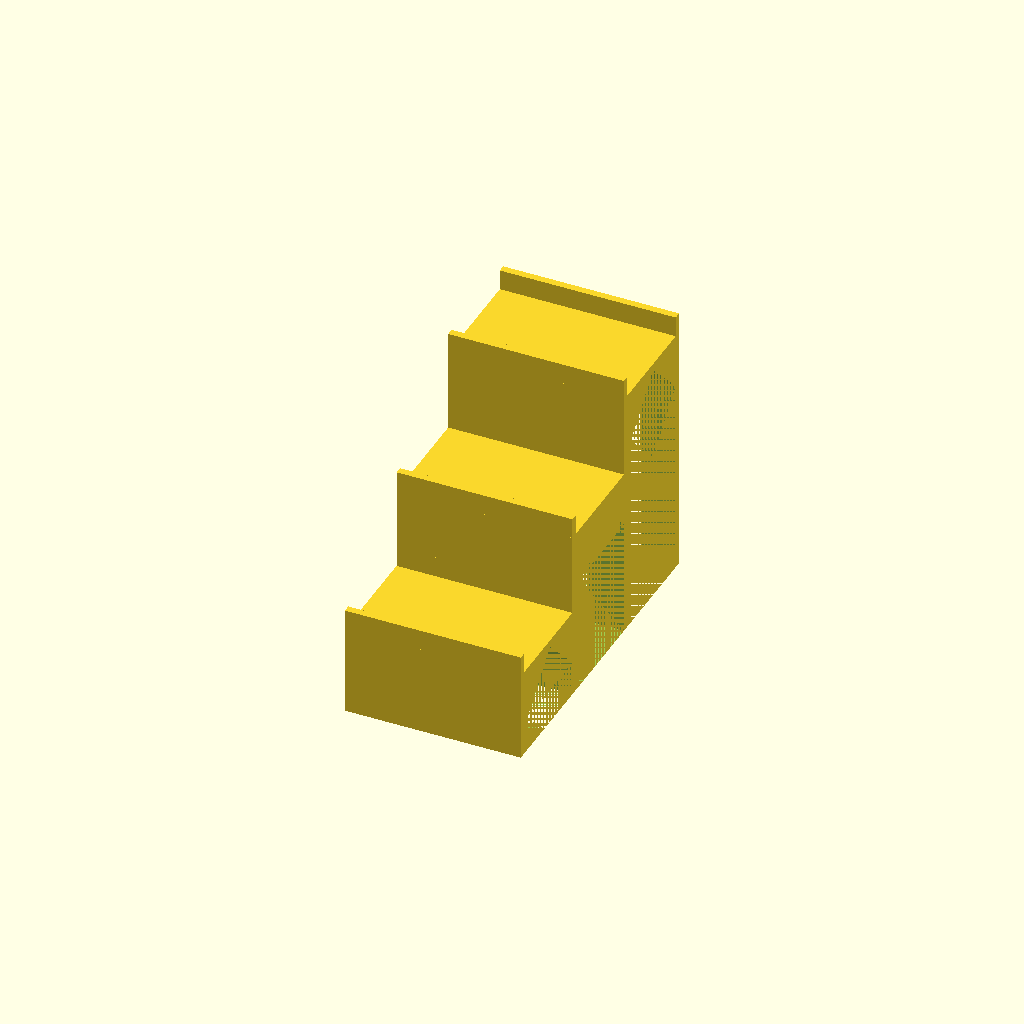
Cell 1 — every parameter at its default value.
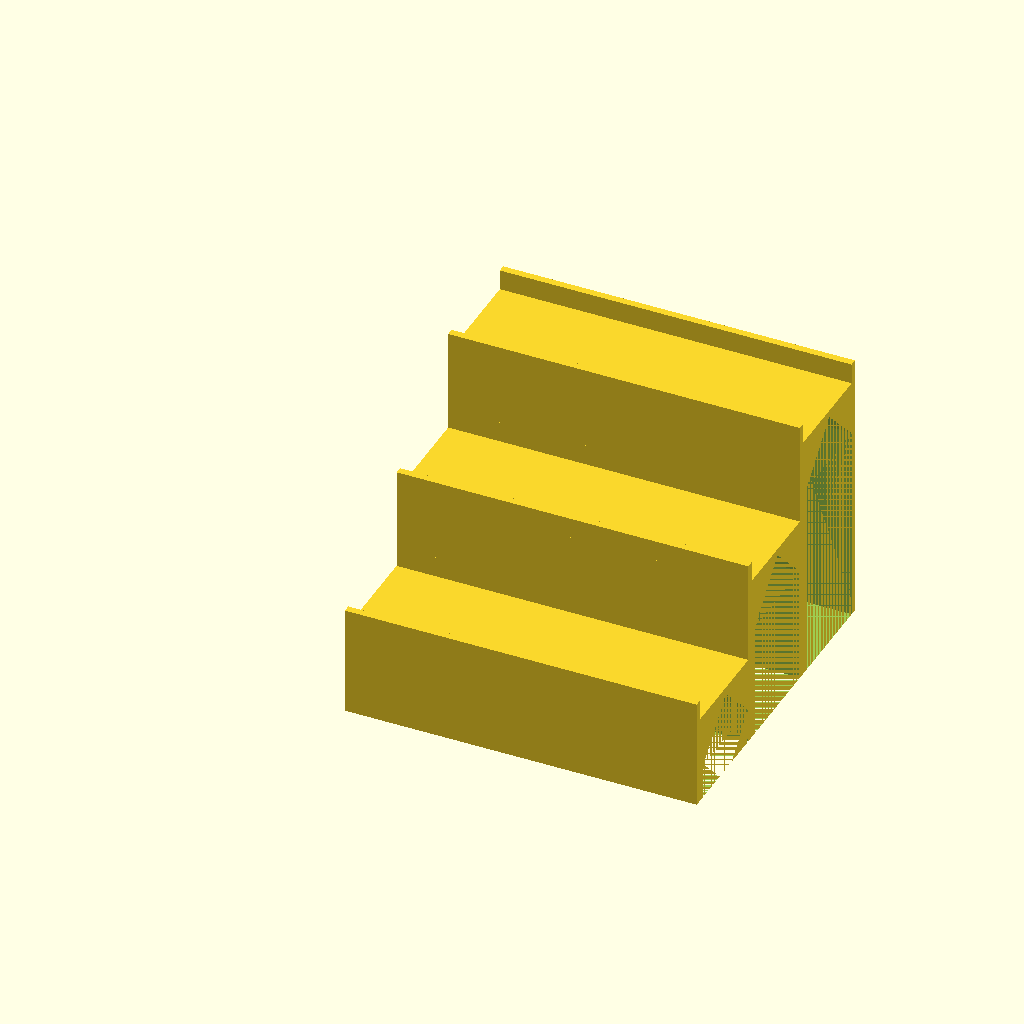
Cell 2 — W set to 170, the other parameters unchanged.
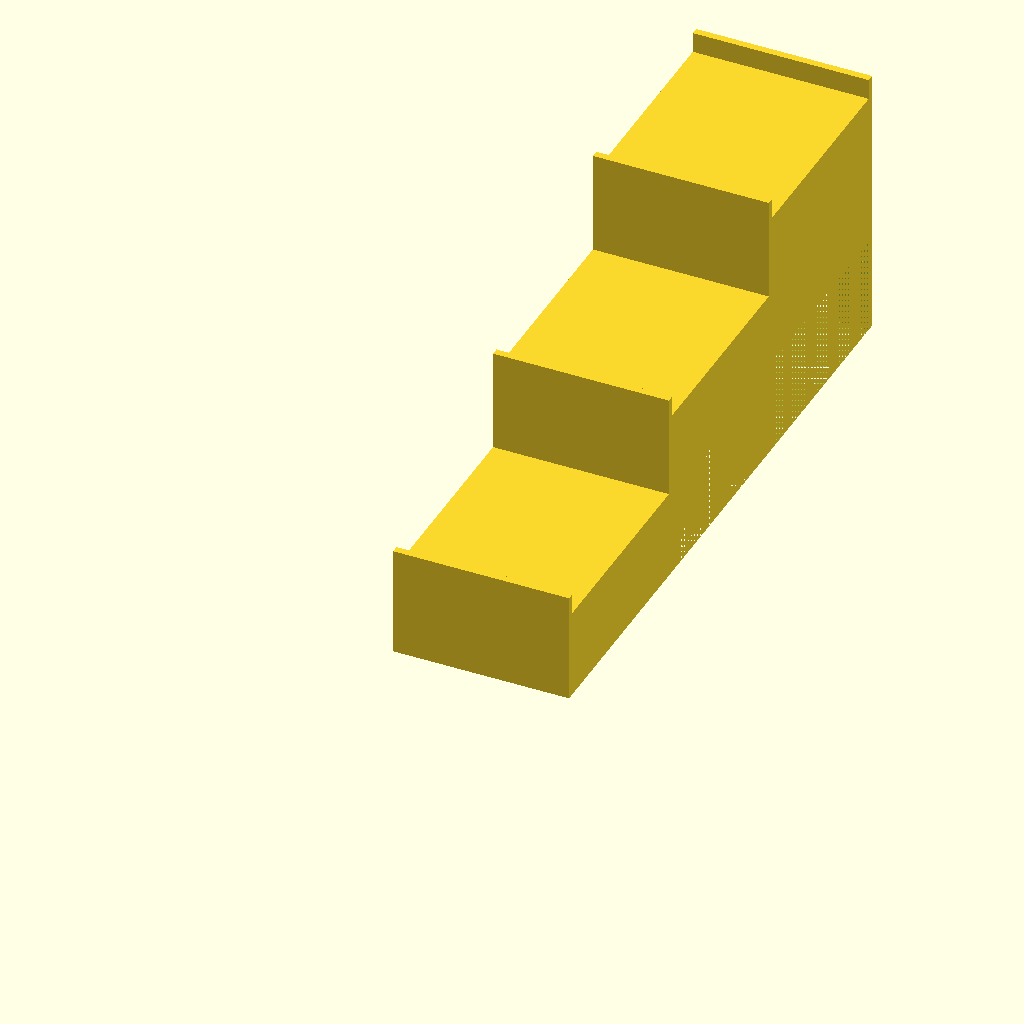
Cell 3 — step_depth set to 100, the other parameters unchanged.
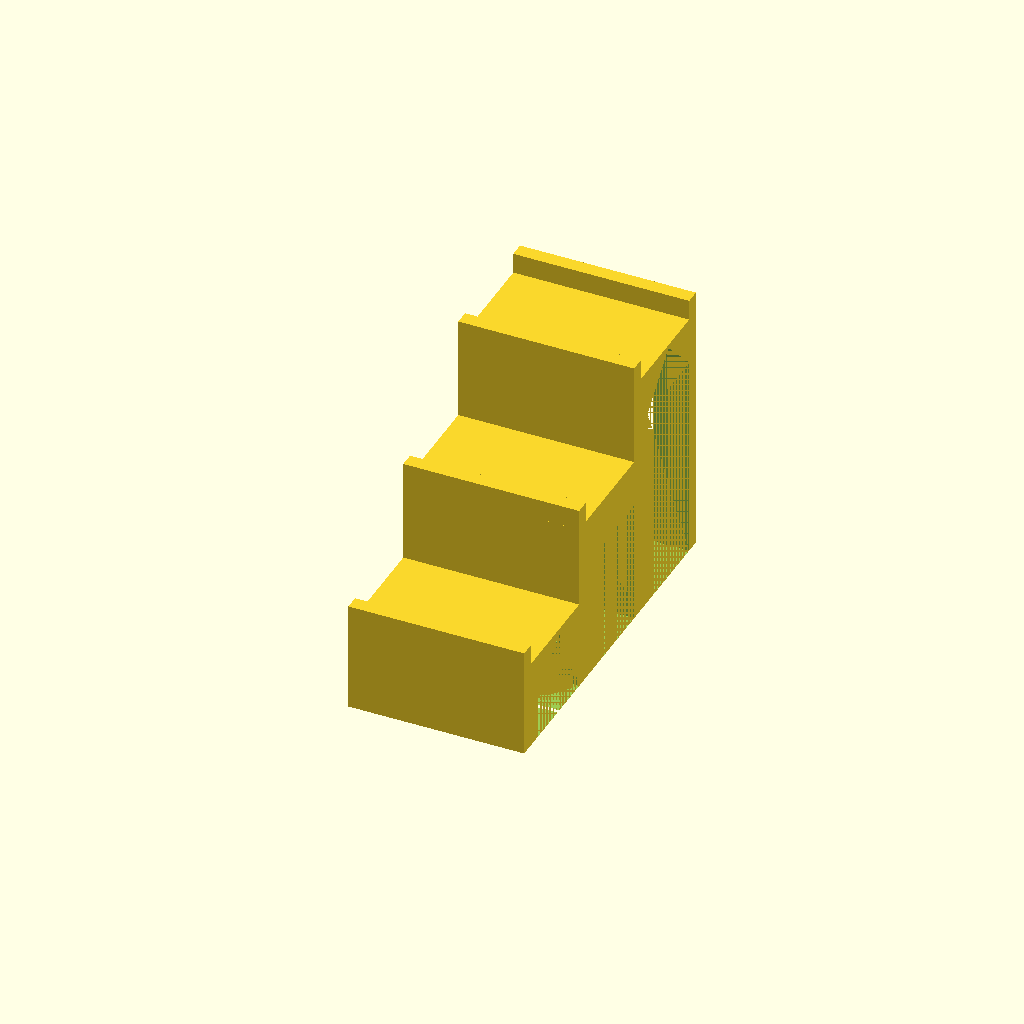
Cell 4: the same model with step_lip = 7.
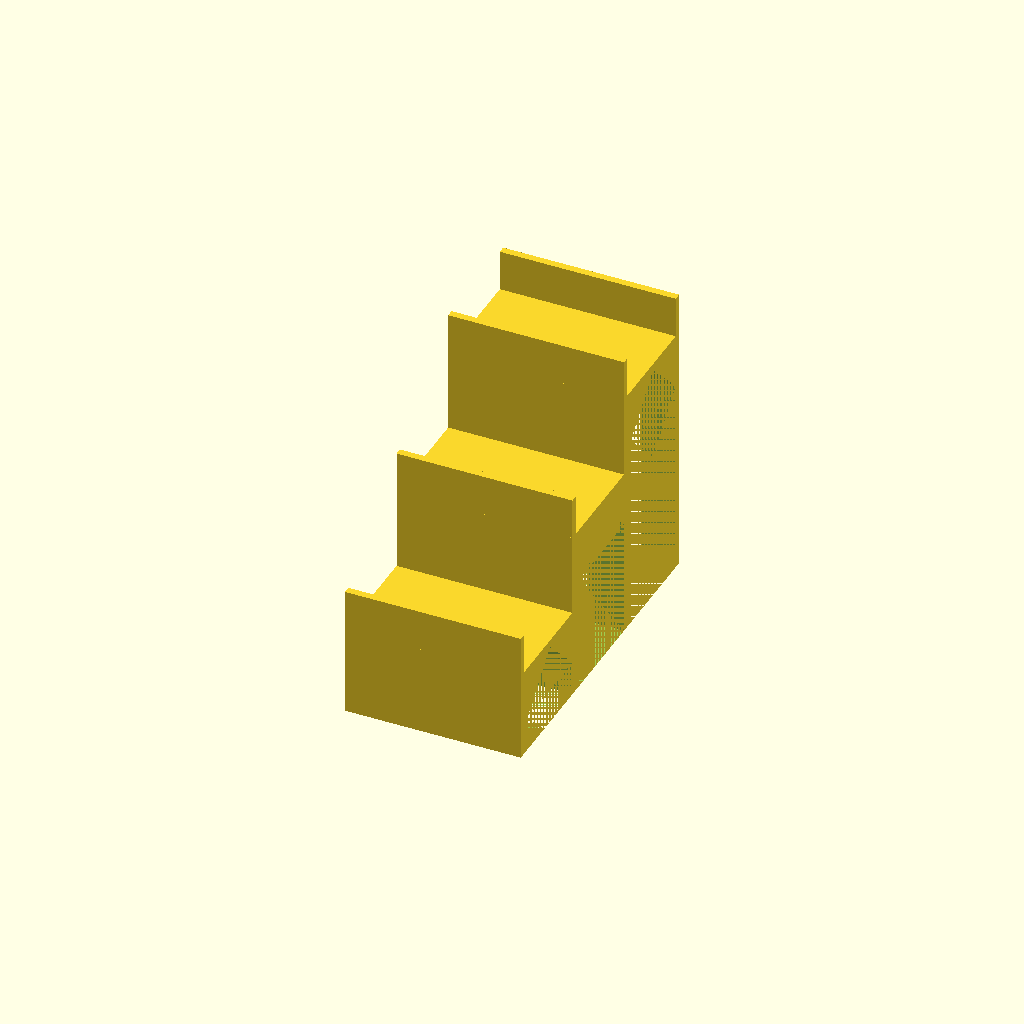
Cell 5: step_lip_height = 20 (everything else at default).
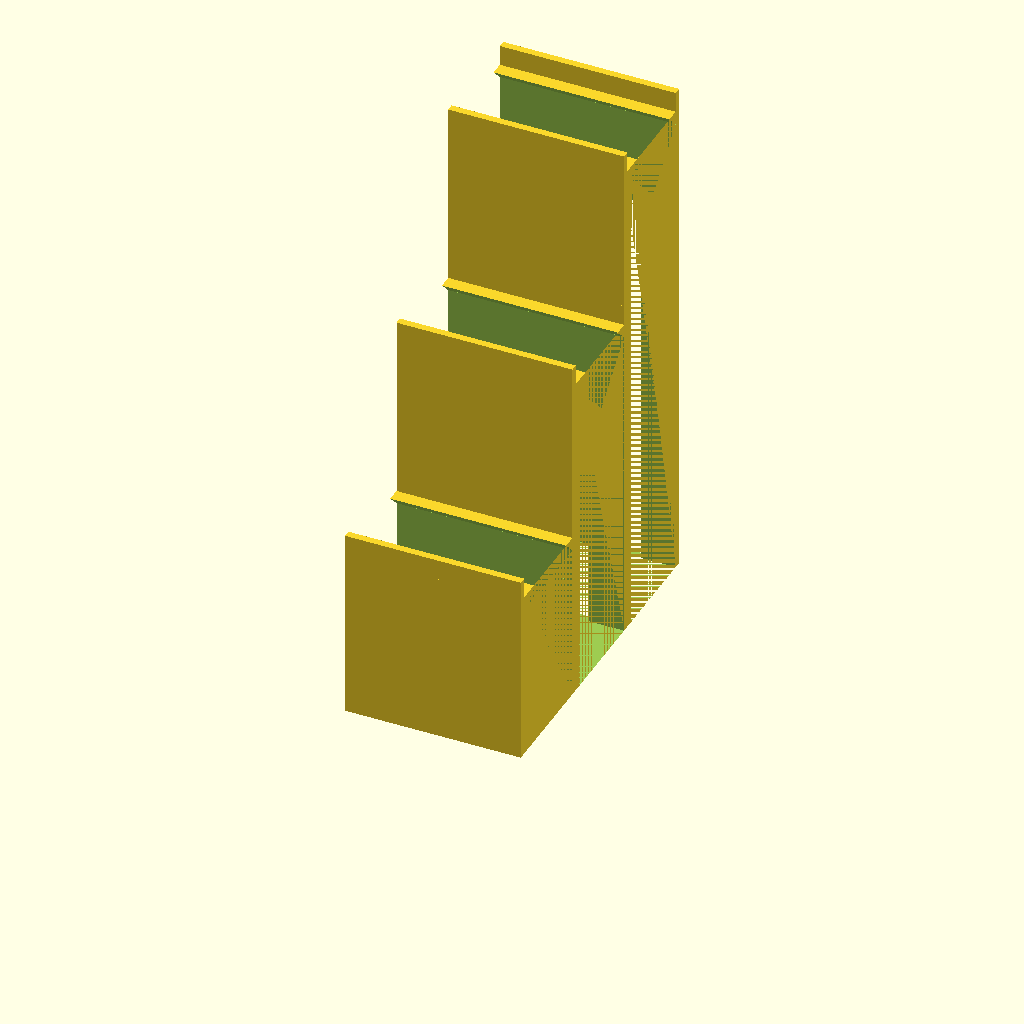
Cell 6: the same model with step_height = 80.
One fixed orthographic camera (rotation 55°, 0°, 25°; colour scheme Cornfield) for every cell.
Source of the model, one-offs/spice-rack.scad:
W=85;

step_depth=50;
step_lip=3.5;
step_lip_height=10;
step_height=40;
first_step=3.5;
wall=3.5;

module arch(v)
{
    x=v[0];
    y=v[1];
    z=v[2];
    hyp=x/sqrt(2);
    union() {
        cube([x, y, z - x]);
        translate([x/2, 0, z-x]) rotate([0, 45, 0]) translate([-hyp/2, 0, -hyp/2]) cube([hyp, y, hyp]);
    };
}

module step(n)
{
    H=first_step+n*step_height;
    translate([0, n*(step_depth+step_lip), 0])
    union() {
        cube([W, step_depth+step_lip*2, H]);
        translate([0, 0, H]) cube([W, step_lip, step_lip_height]);
        translate([0, step_depth+step_lip, H]) cube([W, step_lip, step_lip_height]);
    };
}

module cut_front(n) {
    H=first_step+n*step_height;
    translate([0, n*(step_depth+step_lip)+step_lip, 0])
    if (n >= 2) {
        for (i=[0:1])
            translate([W/5*(i*2+1), 0, 0])
            arch([W/5, step_depth+step_lip*2, H-step_height/2]);
    };
}

module cut_side(n) {
    H=first_step+n*step_height;
    translate([-W, (n+1)*(step_depth+step_lip), 0])
    rotate([0, 0, -90]) arch([step_depth-step_lip, W*2, H+step_height/2]);
}

module doit() {
N=4;
difference() {
    union() {
        for(i=[1:N-1]) step(i);
    };
    for(i=[0:N-1]) cut_side(i);
    for(i=[0:N-1]) cut_front(i);
};
}

doit();
//arch([2, 3, 8]);
Parameter table extracted from the source (name, type, default, range or options):
W: number, default 85
step_depth: number, default 50
step_lip: number, default 3.5
step_lip_height: number, default 10
step_height: number, default 40
first_step: number, default 3.5
wall: number, default 3.5
